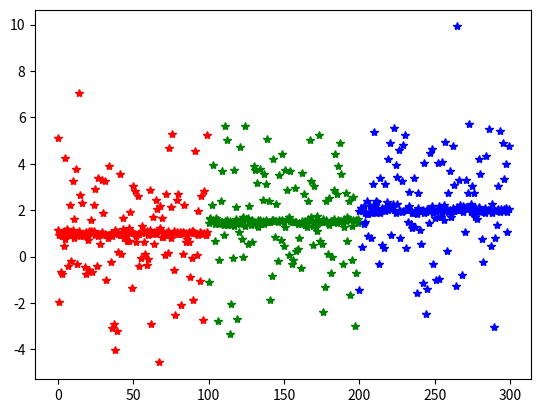

The matplotlib source for this figure:
# 분산/표준편차(데이터의 치우침을 표현하는 대표값)의 중요성
# 평균은 동일하나 분산/표준편차 값이 다름으로 인해서 전체적인 데이터의 모습이 달라질 수 있다.
# 통계는 분산의 마법이다

import pandas as pd
import matplotlib.pyplot as plt
import numpy as np
import scipy.stats as stats

np.random.seed(1)
#print(stats.norm(loc = 1, scale = 2).rvs(10)) # 난수 발생기 10개

centers = [1, 1.5, 2]
col = 'rgb'

std = 0.1 # 표준편차가 작음
data_1 = []
for i in range(3):
    data_1.append(stats.norm(loc = centers[i], scale = std).rvs(100))
    #print(data_1)
    plt.plot(np.arange(len(data_1[i])) + i * len(data_1[0]), data_1[i], '*', color = col[i])
plt.show()
print(np.mean(data_1))

print()

std2 = 2 # 표준편차가 큼
data_2 = []
for i in range(3):
    data_2.append(stats.norm(loc = centers[i], scale = std2).rvs(100))
    #print(data_2)
    plt.plot(np.arange(len(data_2[i])) + i * len(data_2[0]), data_2[i], '*', color = col[i])
plt.show()
print(np.mean(data_2))
